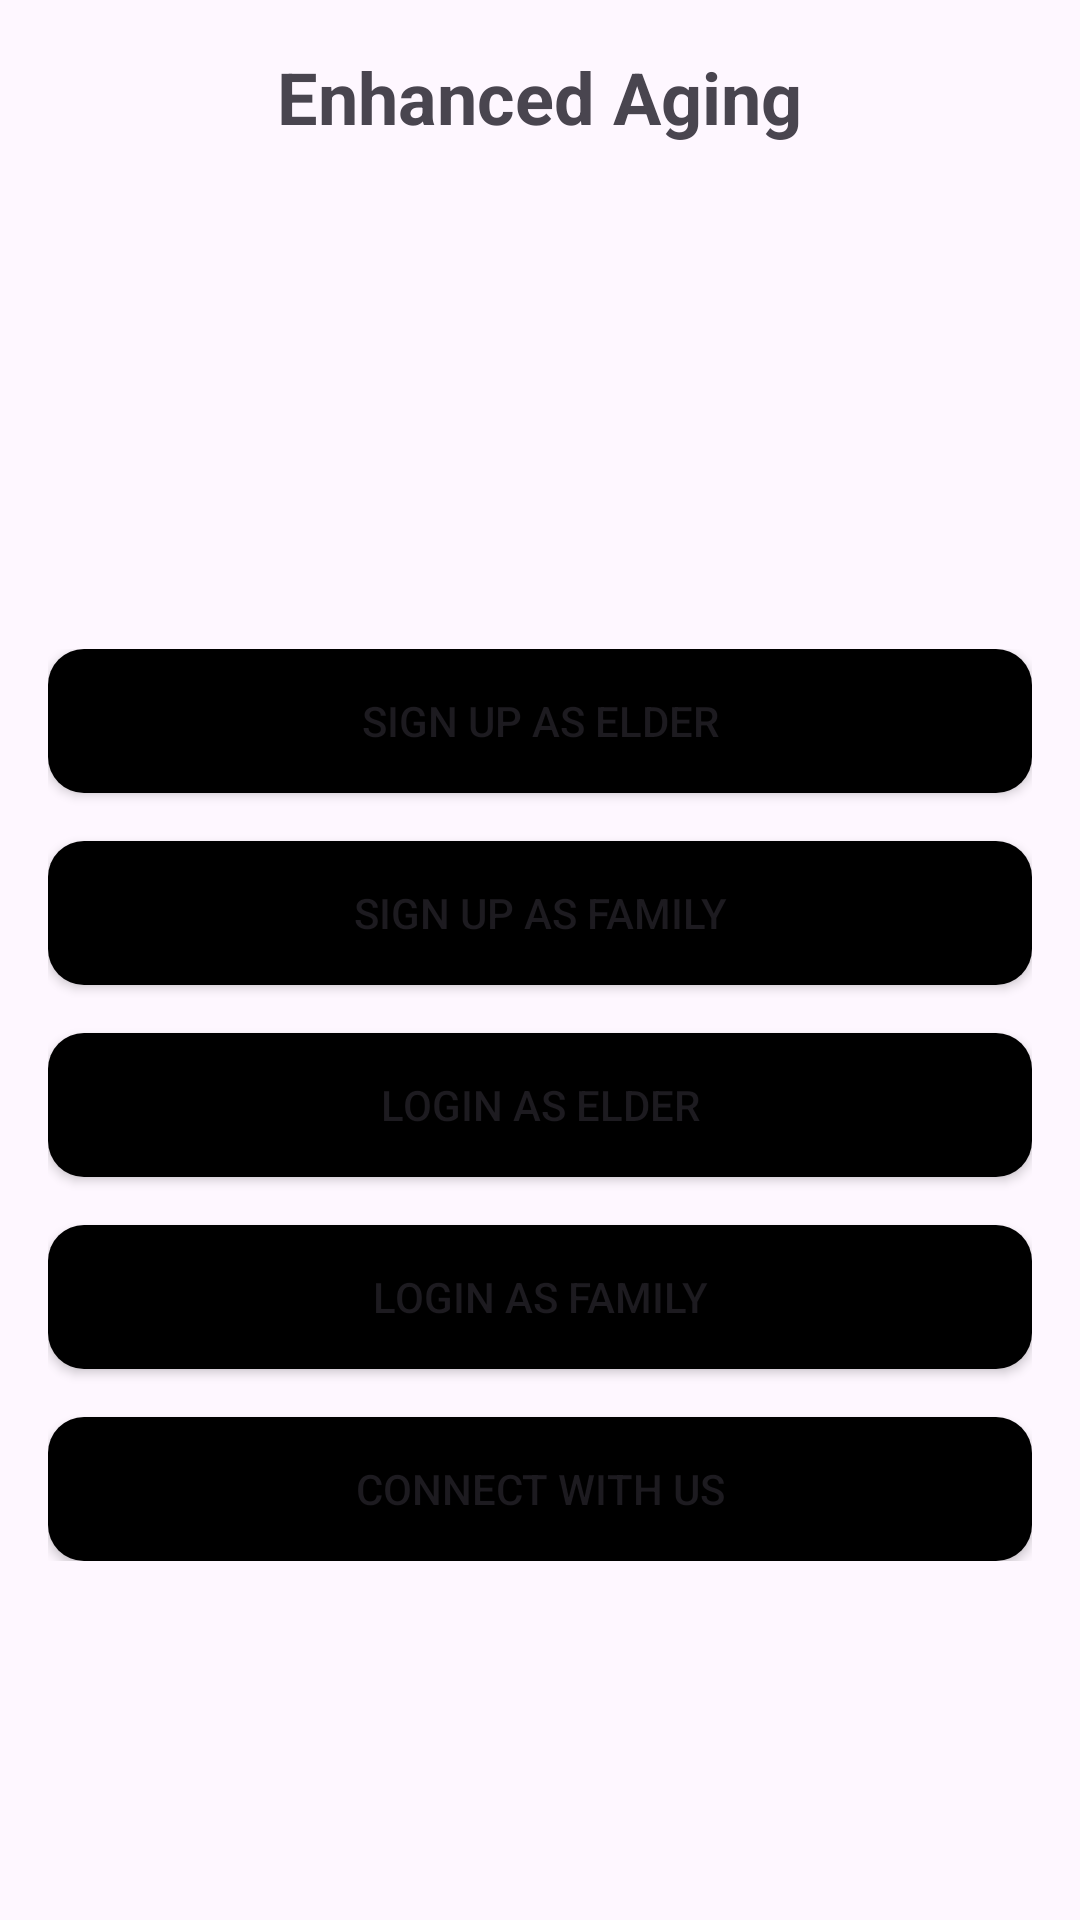

Write the Android layout XML for this screen, with the resource values it uses.
<!-- AndroidManifest.xml: application theme Theme.EnhancedAging -->
<!-- res/layout/activity_main.xml -->
<?xml version="1.0" encoding="utf-8"?>
<RelativeLayout
    xmlns:android="http://schemas.android.com/apk/res/android"
    xmlns:tools="http://schemas.android.com/tools"
    android:layout_width="match_parent"
    android:layout_height="match_parent"
    android:paddingStart="16dp"
    android:paddingTop="16dp"
    android:paddingEnd="16dp"
    android:paddingBottom="16dp"
    tools:context=".MainActivity">

    <TextView
        android:id="@+id/textAppName"
        android:layout_width="wrap_content"
        android:layout_height="wrap_content"
        android:text="Enhanced Aging"
        android:textSize="24sp"
        android:textStyle="bold"
        android:layout_centerHorizontal="true"
        android:layout_marginBottom="16dp"/>

    
    <ImageView
        android:id="@+id/logo"
        android:layout_width="120dp"
        android:layout_height="120dp"
        android:src="@drawable/en_logo18"
        android:layout_below="@id/textAppName"
        android:layout_centerHorizontal="true"
        android:layout_marginTop="16dp"/>

    
    <LinearLayout
        android:id="@+id/buttonLayout"
        android:layout_width="match_parent"
        android:layout_height="wrap_content"
        android:layout_marginTop="16dp"
        android:orientation="vertical"
        android:layout_below="@id/logo"
        android:layout_centerHorizontal="true">

        <Button
            android:id="@+id/btnSignUpElder"
            android:layout_width="match_parent"
            android:layout_height="wrap_content"
            android:background="@drawable/rounded_button"
            android:onClick="navigateToSignUpElder"
            android:text="Sign Up as Elder" />

        <Button
            android:id="@+id/btnSignUpFamily"
            android:layout_width="match_parent"
            android:layout_height="wrap_content"
            android:background="@drawable/rounded_button"
            android:onClick="navigateToSignUpFamily"
            android:layout_marginTop="16dp"
            android:text="Sign Up as Family"/>

        <Button
            android:id="@+id/btnLoginElder"
            android:layout_width="match_parent"
            android:layout_height="wrap_content"
            android:background="@drawable/rounded_button"
            android:onClick="navigateToLoginElder"
            android:layout_marginTop="16dp"
            android:text="Login as Elder"/>

        <Button
            android:id="@+id/btnLoginFamily"
            android:layout_width="match_parent"
            android:layout_height="wrap_content"
            android:background="@drawable/rounded_button"
            android:onClick="navigateToLoginFamily"
            android:layout_marginTop="16dp"
            android:text="Login as Family"/>

        
        <Button
            android:id="@+id/btnConnectWithUs"
            android:layout_width="match_parent"
            android:layout_height="wrap_content"
            android:layout_marginTop="16dp"
            android:background="@drawable/rounded_button"
            android:onClick="connectWithUs"
            android:text="Connect with Us"/>
    </LinearLayout>

</RelativeLayout>
<!-- resources referenced by this layout -->
<resources>
  <!-- drawable rounded_button (drawable) -->
  <shape xmlns:android="http://schemas.android.com/apk/res/android">
      <solid android:color="@color/black"/> 
      <corners android:radius="12dp"/> 
  </shape>
  <style name="Theme.EnhancedAging" parent="Base.Theme.EnhancedAging" />
  <color name="black">#FF000000</color>
  <style name="Base.Theme.EnhancedAging" parent="Theme.Material3.DayNight.NoActionBar">
          
          
      </style>
</resources>
